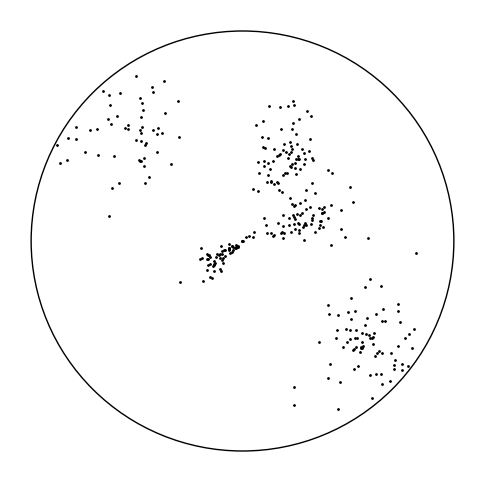

This chart was generated by the following Python code:
import random
import math
import matplotlib.pyplot as plt

#creates js orientations
n_js = random.randint(2,5)
dip = []
dipdir = []
setnr = []
n_planes = []

for i in range (n_js):
    dip.append(random.randint(0,90))
    dipdir.append(random.randint(0,360))
    setnr.append(i)
    n_planes.append(random.randint(30,100))

print(dip)
print(dipdir)
print(setnr)


#creates planes
dips = []
dipdirs = []
cluster_nr = []
    
for k in range(n_js):
    for i in range (n_planes[k]):
        dips.append(random.gauss(dip[k],10))
        dipdirs.append(random.gauss(dipdir[k],10))
        cluster_nr.append(k)
    
for i in range(len(dips)):
    if dips[i] > 90:
        dips[i] = 90-(dips[i]-90)
        if dipdirs[i] >= 180:
            dipdirs[i] = dipdirs[i]-180
        else:
            dipdirs[i] = dipdirs[i]+180

print(cluster_nr)

def pole_calculator(a,b):
    ### calculate upward directed normals
    n_X = []
    n_Y = []
    n_Z = []
    for i in range(len(a)):
        dip = float(a[i])
        dipdir = float(b[i])
        X = math.sin(math.radians(dip)) * math.sin(math.radians(dipdir)) #block theory eq. 3.11a
        Y = math.sin(math.radians(dip)) * math.cos(math.radians(dipdir)) #block theory eq. 3.11b
        Z = math.cos(math.radians(dip)) #block theory eq. 3.11c
        n_X.append(X)
        n_Y.append(Y)
        n_Z.append(Z)

    ### calculate position in reference circle for poles -> - for lower hemisphere
    coordinates = []
    pole_x = []
    pole_y = []
    for i in range(len(a)):
        x = n_X[i]/(1+n_Z[i])
        y = n_Y[i]/(1+n_Z[i])
        pole_x.append(-x)
        pole_y.append(-y)
    coordinates.append(pole_x)
    coordinates.append(pole_y)
    return coordinates

plane_poles = pole_calculator(dips, dipdirs)


ax1 = plt.gca()
ax1.cla()
ax1.set_xlim(-1.1,1.1)
ax1.set_ylim(-1.1,1.1)

ax1.scatter (plane_poles[0], plane_poles[1], label = 'poles', color = 'black', s = 1)

ref_circle = plt.Circle((0, 0), 1, color='black', fill=None)
ax1.add_artist(ref_circle)

fig = plt.gcf()
plt.axis('off')
fig.set_size_inches(6,6)
ax1 = fig.gca()
plt.show()
